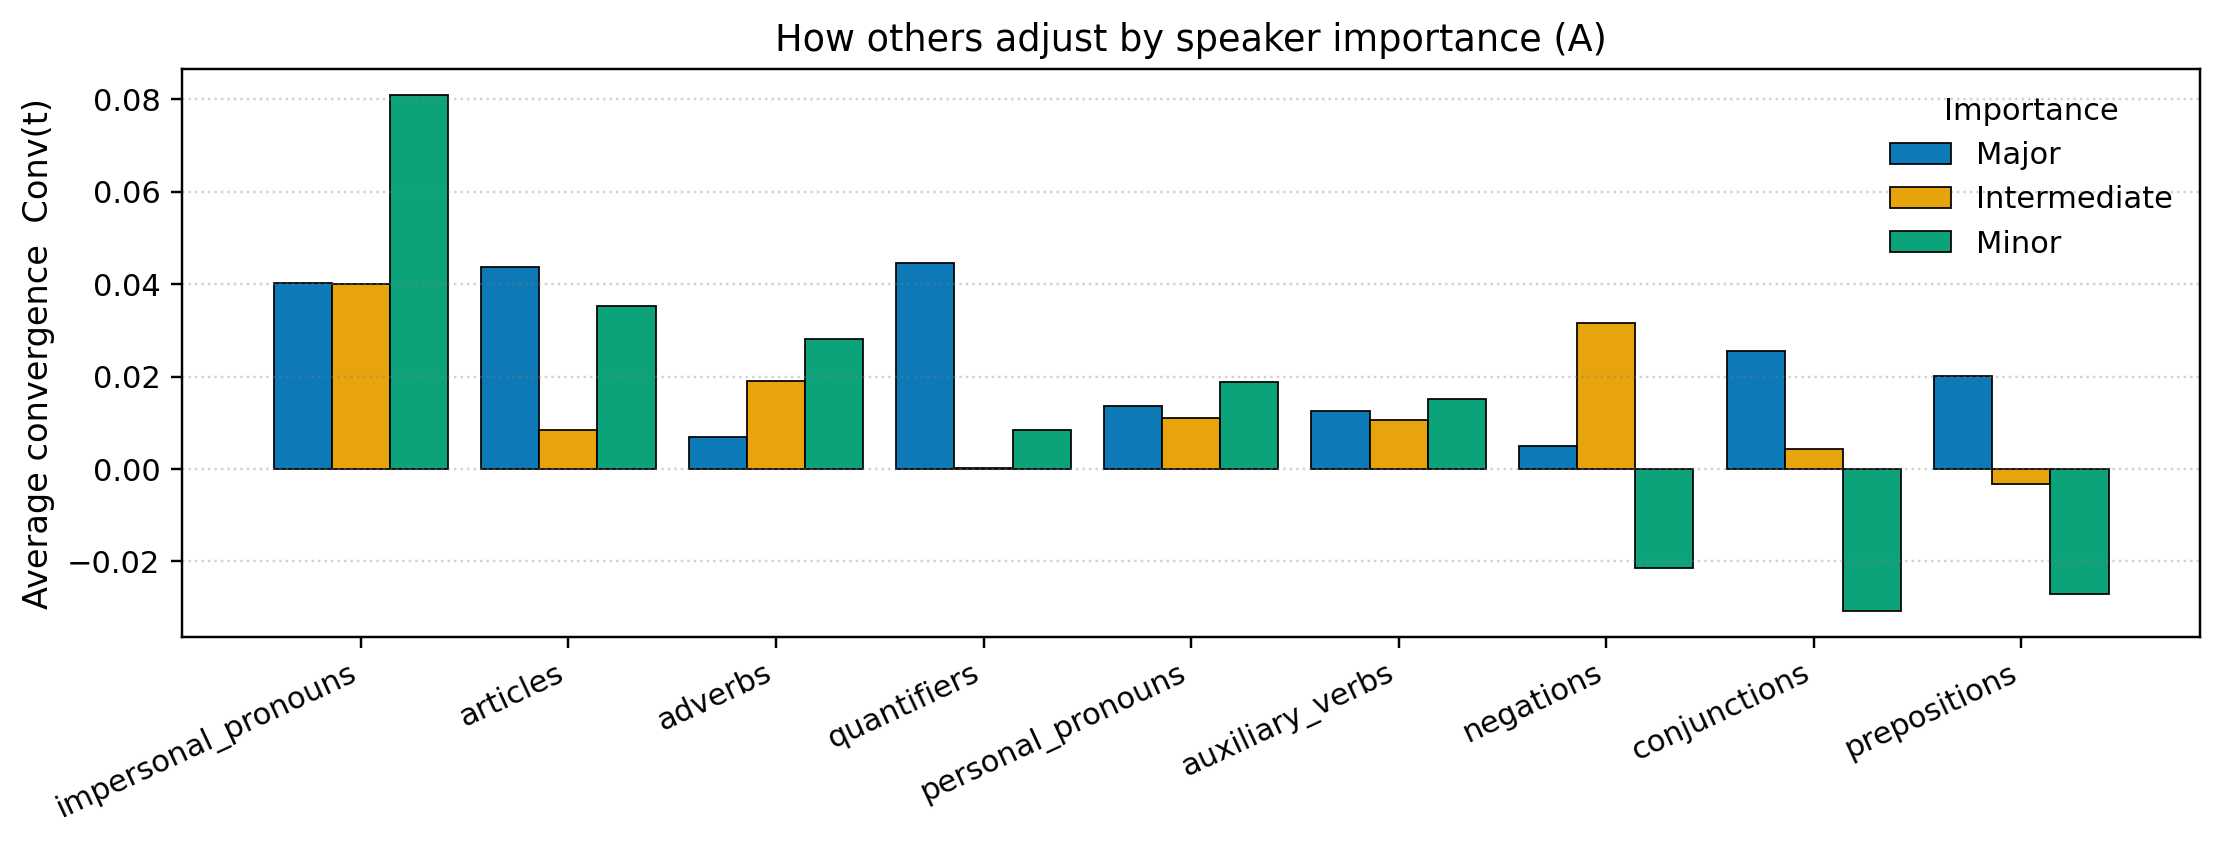

The file beside this chart, header and first rows:
family, major, intermediate, minor
impersonal_pronouns, 0.04032, 0.04013, 0.08095
articles, 0.04362, 0.008508, 0.03519
adverbs, 0.006898, 0.0191, 0.02807
quantifiers, 0.04461, 0.0001542, 0.008333
personal_pronouns, 0.01359, 0.01112, 0.01886
auxiliary_verbs, 0.0126, 0.01058, 0.01505
negations, 0.00508, 0.03154, -0.02143
conjunctions, 0.02546, 0.004335, -0.03077
prepositions, 0.02015, -0.003175, -0.02716
